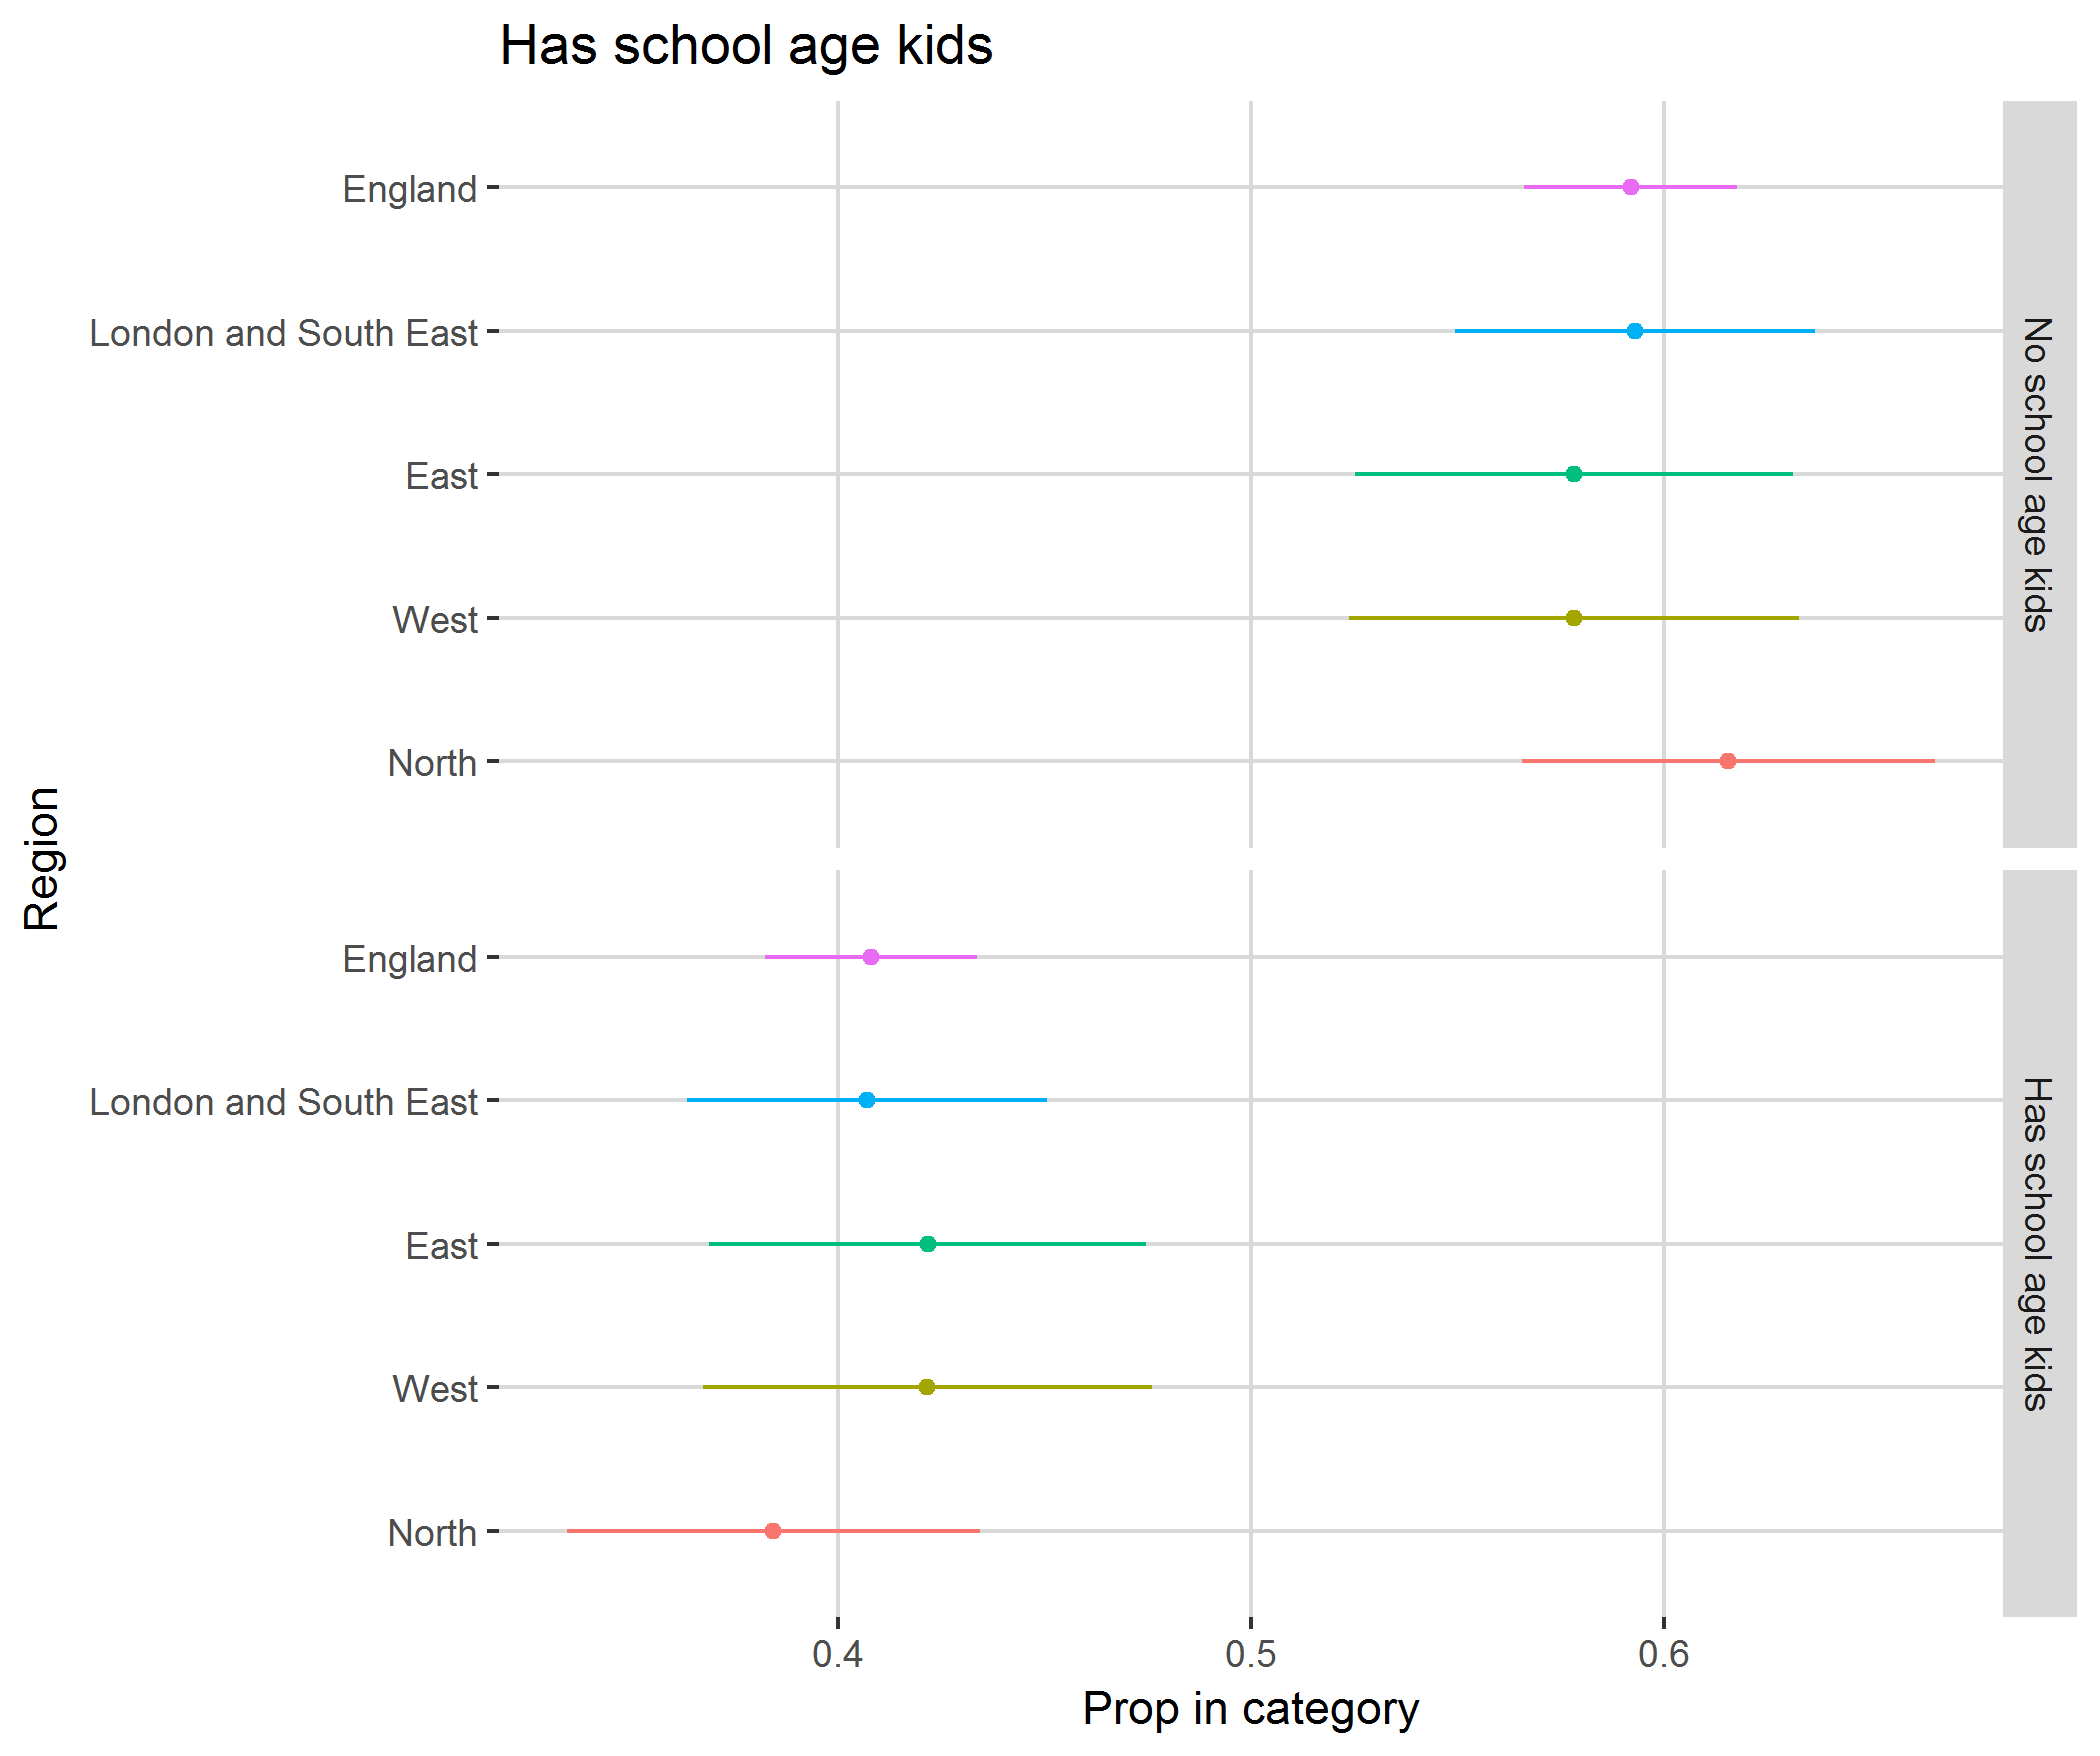

Data behind this chart, as committed beside it:
, region, category, svy_fun, SE
1, North, No school age kids, 0.6156, 0.04996
2, North, Has school age kids, 0.3844, 0.04996
3, West, No school age kids, 0.5783, 0.05444
4, West, Has school age kids, 0.4217, 0.05444
5, East, No school age kids, 0.5782, 0.05295
6, East, Has school age kids, 0.4218, 0.05295
7, London and South East, No school age kids, 0.5931, 0.04359
8, London and South East, Has school age kids, 0.4069, 0.04359
9, England, No school age kids, 0.592, 0.02576
10, England, Has school age kids, 0.408, 0.02576
